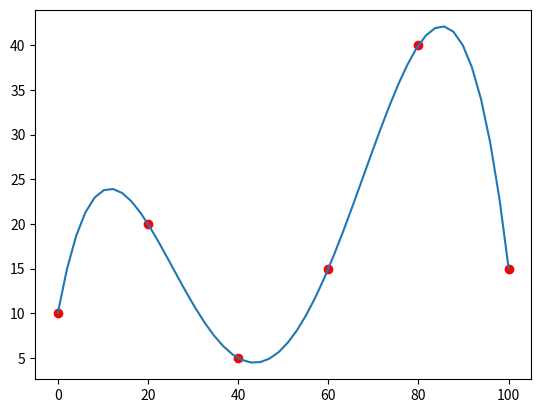

The script that saved this image:
import numpy as np
import random
import matplotlib.pyplot as plt 




def generate_random_polynomial(deg):
    return np.random.random(deg+1)

def get_points_from_random_polynomial(intervall, coeffs):
    x = random.sample(intervall, k=len(coeffs))
    print(x)
    y = np.sum(np.array([[c*dx**i for i, c in enumerate(coeffs)] for dx in x]), axis=1)
    print(y)
    return x, y
    

x = np.array([0, 20, 40, 60, 80, 100])
y = np.array([10, 20, 5, 15, 40, 15])



xplt = np.linspace(x[0], x[-1])
yplt = np.array([], float)

for xp in xplt:
    yp = 0
    
    for xi, yi in zip(x, y):
        yp += yi * np.prod((xp - x[x != xi])/(xi - x[x != xi]))
    yplt = np.append(yplt, yp)

print(xplt)
print(yplt)

plt.plot(x, y, 'ro')
plt.plot(xplt, yplt)
plt.show()